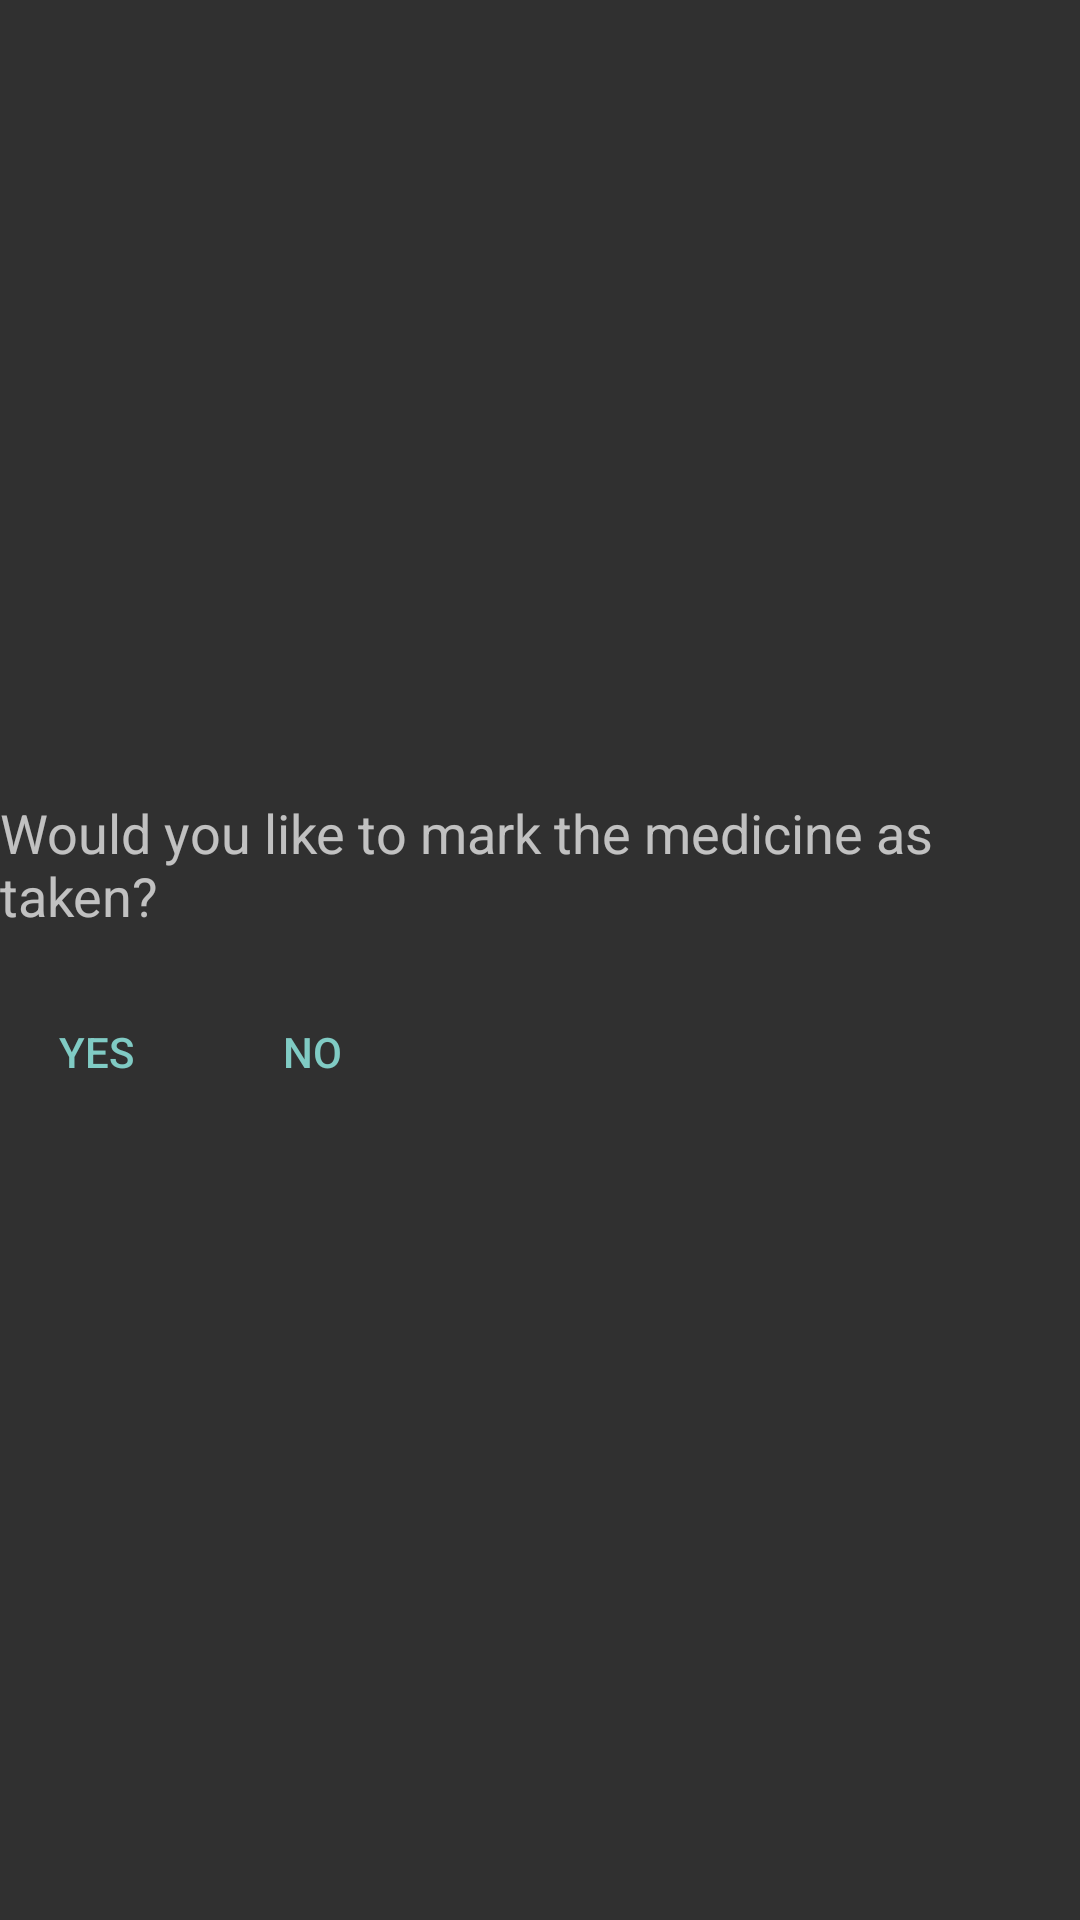

Write the Android layout XML for this screen, with the resource values it uses.
<!-- AndroidManifest.xml: application theme Theme.AppCompat -->
<!-- res/layout/activity_notification_response.xml -->
<?xml version="1.0" encoding="utf-8"?>
<LinearLayout xmlns:android="http://schemas.android.com/apk/res/android"
    xmlns:tools="http://schemas.android.com/tools"
    android:layout_width="match_parent"
    android:layout_height="match_parent"
    android:orientation="vertical"
    android:gravity="center"
    tools:context=".notification.NotificationResponseActivity">

    <TextView
        android:layout_width="wrap_content"
        android:layout_height="wrap_content"
        android:text="Would you like to mark the medicine as taken?"
        android:textSize="18sp"
        android:layout_marginBottom="16dp"/>

    <LinearLayout
        android:layout_width="match_parent"
        android:layout_height="wrap_content"
        android:orientation="horizontal">

        <Button
            android:id="@+id/yesButton"
            android:layout_width="wrap_content"
            android:layout_height="wrap_content"
            android:layout_marginEnd="8dp"
            android:text="Yes"
            style="?android:attr/buttonBarButtonStyle" />

        <Button
            android:id="@+id/noButton"
            style="?android:attr/buttonBarButtonStyle"
            android:layout_width="wrap_content"
            android:layout_height="wrap_content"
            android:text="No" />
    </LinearLayout>

</LinearLayout>
<!-- resources referenced by this layout -->
<resources>

</resources>
